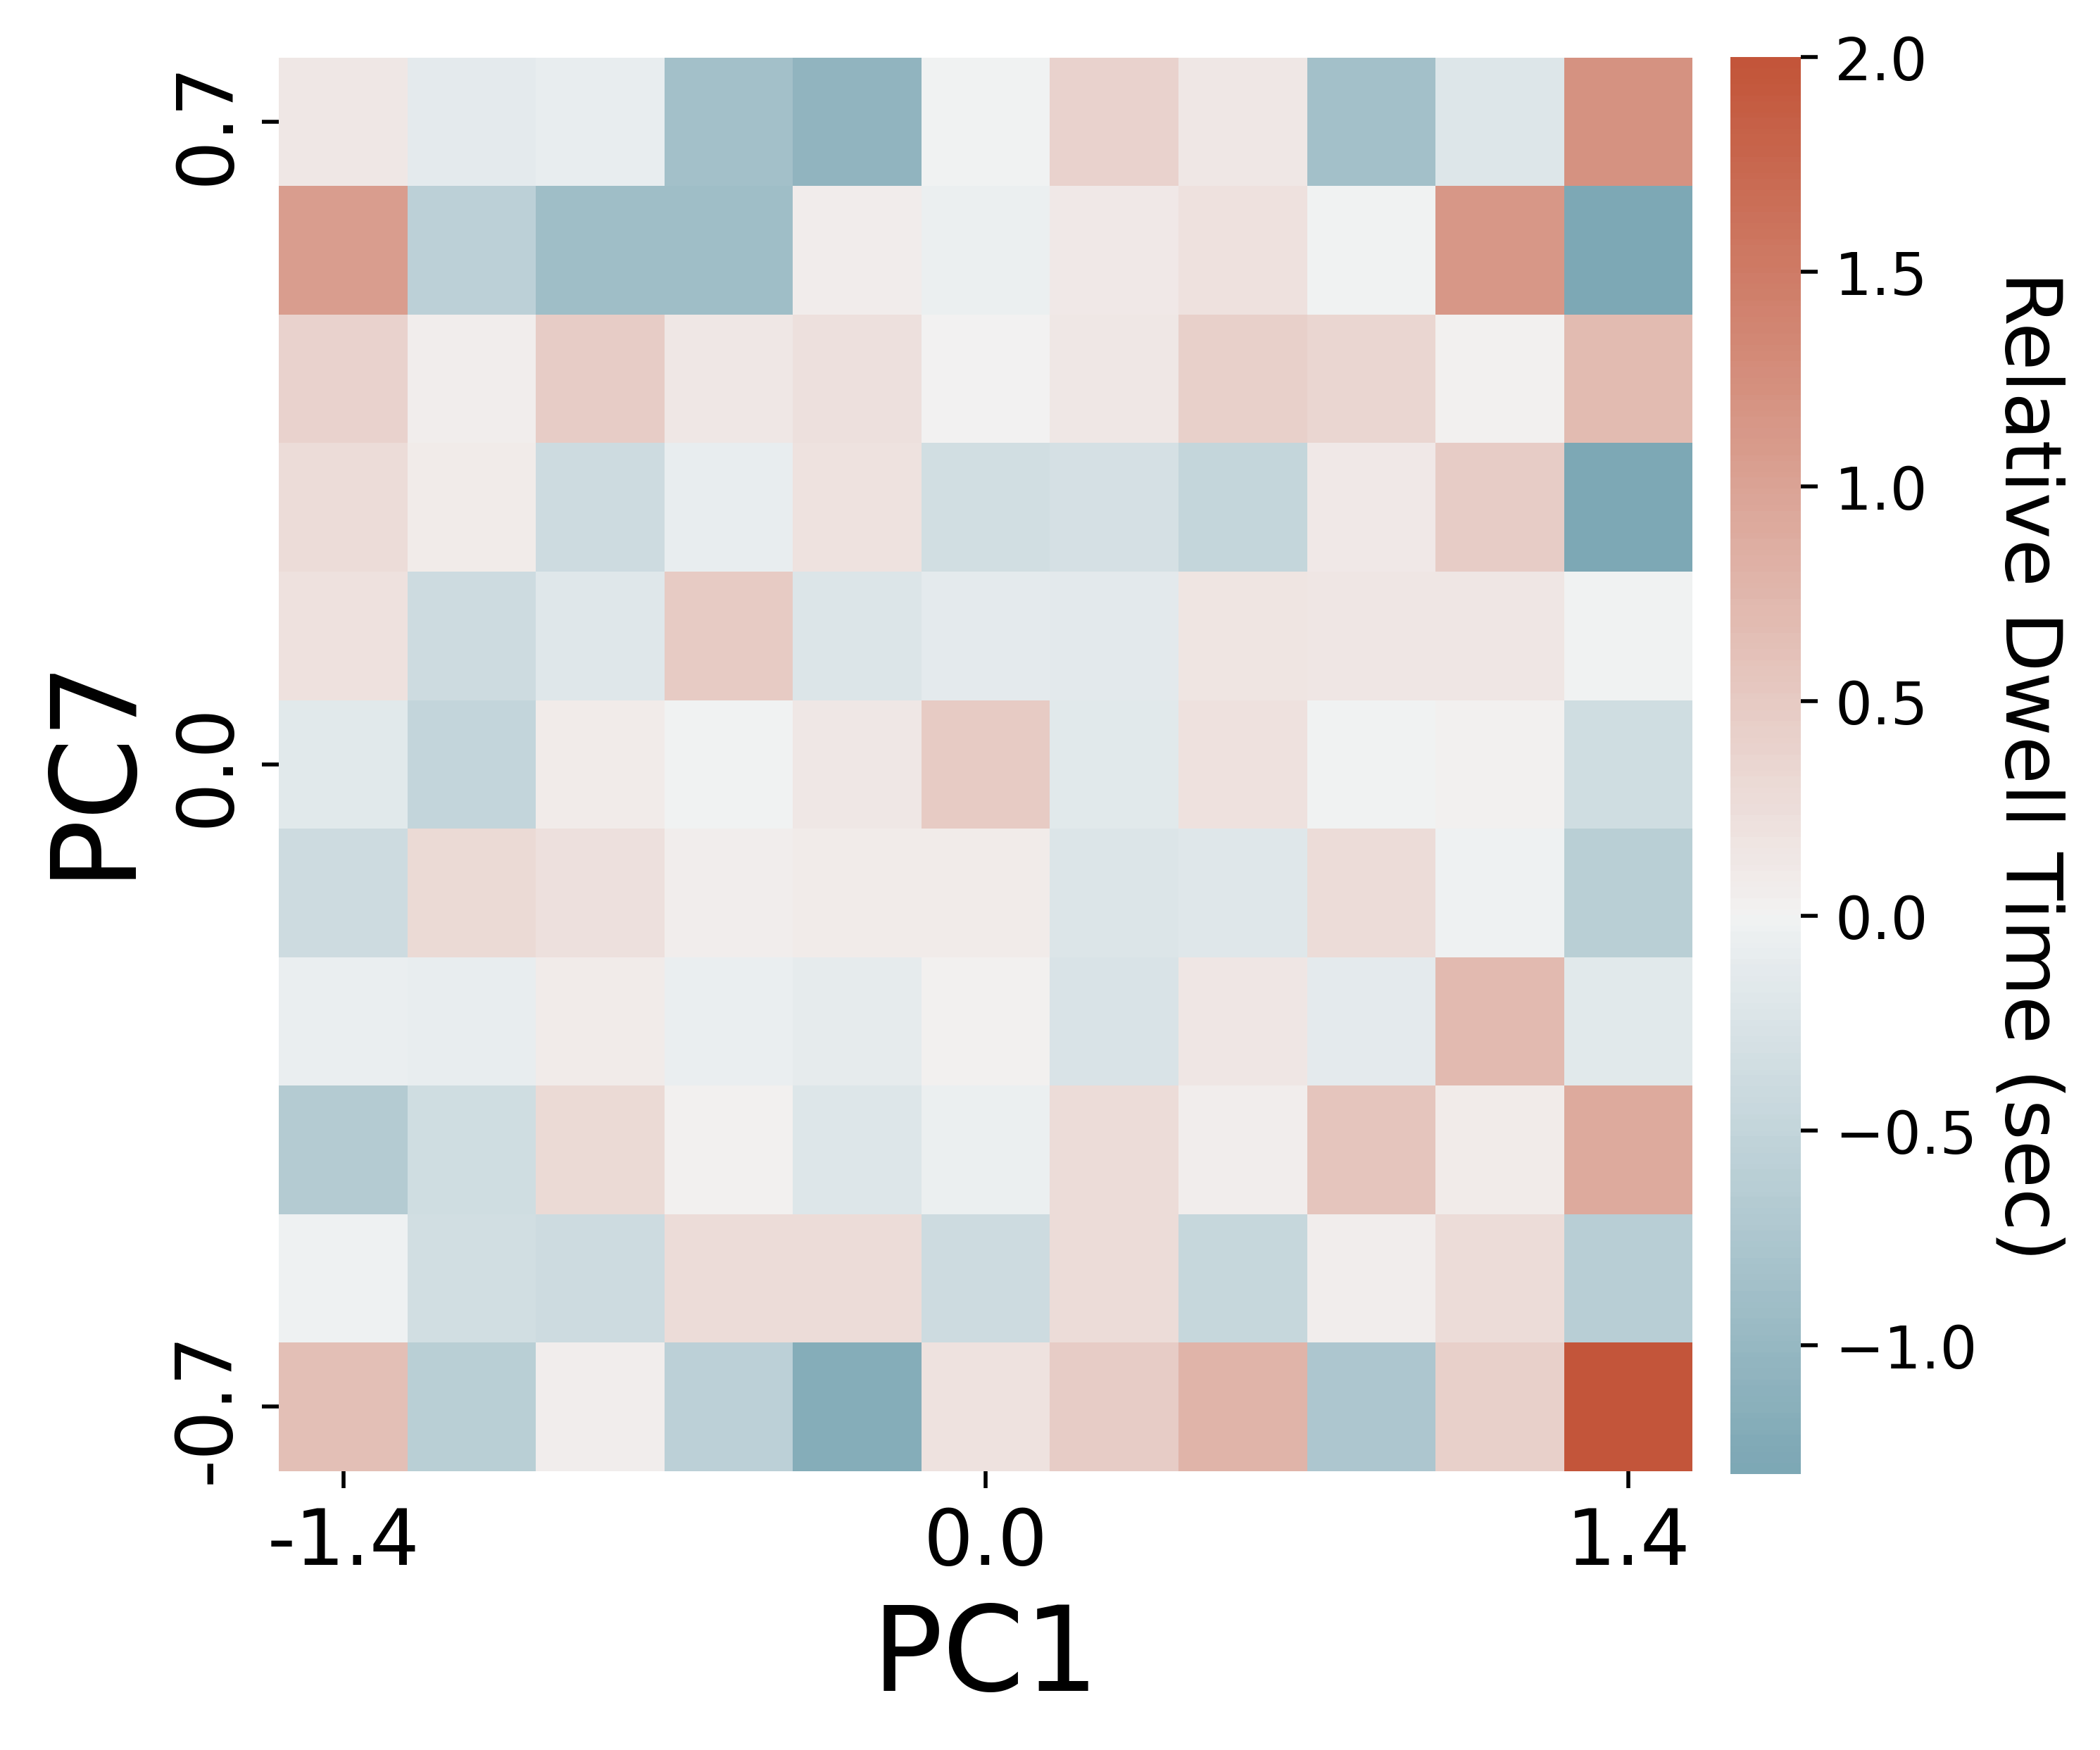

Recreate this plot in Python.
# -*- coding: utf-8 -*-
"""
Created on Thu Feb 13 15:20:32 2025

@author: Aaron
"""


import pandas as pd
import numpy as np
import matplotlib.pyplot as plt
import seaborn as sns



treatments = ['Random','Galvanotaxis']
time_interval = 10 #sec/frame
whichpcs = [1,7]
vmin = -3 #lower bound for heatmap 
vmax = 3 #upper bound for heatmap 


#get directories and open separated datasets
basedir = 'E:/Aaron/Combined_37C_Confocal_PCA_s5/'
datadir = basedir + 'Data_and_Figs/'
savedir = basedir + 'galv/'
FullFrame = pd.read_csv(datadir + 'All_Data_with_CGPS_bins.csv', index_col=0)
nbins = np.max(FullFrame[[x for x in FullFrame.columns.to_list() if 'bin' in x]].to_numpy())
#open the centers of the binned PCs
centers = pd.read_csv(datadir+'PC_bin_centers.csv', index_col=0)
#limit data to the galv experiments
TotalFrame = FullFrame[FullFrame.Treatment.isin(treatments)]
TotalFrame['Treatment'] = pd.Categorical(TotalFrame.Treatment.to_list(), categories=treatments, ordered=True)


######## open all of the data
########### interpolate all transitions so that only individual transitions are made ###########
transdf_sep = pd.read_csv(savedir+f'interpolated_PC{whichpcs[0]}-PC{whichpcs[1]}_transitions_separated.csv', index_col=0)
#ensure that DMSO is the first in order
transdf_sep['Treatment'] = pd.Categorical(transdf_sep.Treatment, categories=treatments, ordered=True)
transdf_sep = transdf_sep.sort_values(by='Treatment')






########### plot the DWELL TIME DIFFERENCE of the treatments in the CGPS #############

fig, ax = plt.subplots(1,1,figsize=(5,5))
#single colorbar axis
cbar_ax = fig.add_axes([.99, .165, .04, .805])

#calculate control heatmap to subtract from the treatments
mm = transdf_sep.Treatment.unique()[0]
mdf = transdf_sep[transdf_sep.Treatment==treatments[0]]
ttot = mdf.time_elapsed.sum()
################ heatmap of probability density #############
#make numpy array with heatmap data
ctrlhm = np.zeros((nbins,nbins))
#get total time observed in the system

for x in range(nbins):
    for y in range(nbins):
        current =  mdf[(mdf['from_x'] == x+1) & (mdf['from_y'] == y+1)]
        if current.empty:
            ctrlhm[y,x] = 0
        else:
            ctrlhm[y,x] = current.time_elapsed.mean()



mm = transdf_sep.Treatment.unique()[1]
mdf = transdf_sep[transdf_sep.Treatment==mm]
ttot = mdf.time_elapsed.sum()
################ heatmap of probability density #############
#make numpy array with heatmap data
bighm = np.zeros((nbins,nbins))
#get total time observed in the system

for x in range(nbins):
    for y in range(nbins):
        current =  mdf[(mdf['from_x'] == x+1) & (mdf['from_y'] == y+1)]
        if current.empty:
            bighm[y,x] = 0
        else:
            bighm[y,x] = current.time_elapsed.mean()


difference = bighm-ctrlhm

#plot heatmap with seaborn
sns.heatmap(
    difference,
    vmin=vmin,
    vmax=vmax, 
    # center=0,
    cmap=sns.diverging_palette(220, 20, n=200),
    square=True,
    xticklabels = True,
    yticklabels = True,
    ax = ax,
    cbar_ax = cbar_ax,
)
#correct axis orientations
ax.invert_yaxis()
#set tick labels
ax.set_xticks(np.arange(0.5,nbins+0.5)[[0,(round(nbins/2)-1),-1]])
ax.set_xticklabels([round(centers.PC1.iloc[x],1) for x in [0,int(round(nbins/2)-1), int(nbins-1)]], fontsize = 16)
ax.set_yticks(np.arange(0.5,nbins+0.5)[[0,(round(nbins/2)-1),-1]])
ax.set_yticklabels([round(centers.PC7.iloc[x],1) for x in [0,int(round(nbins/2)-1), int(nbins-1)]], fontsize = 16)
#set axis titles
ax.set_xlabel(f'PC{whichpcs[0]}', fontsize = 24)
ax.set_ylabel(f'PC{whichpcs[1]}', fontsize = 24)



#set title
# ax.set_title(mm, fontsize = 32)


# adjust colorbar tick label size
cbar_ax.set_yticklabels(cbar_ax.get_yticklabels(),fontsize=12)
cbar_ax.get_yaxis().labelpad = 18
cbar_ax.set_ylabel('Relative Dwell Time (sec)', fontsize = 16, rotation=270)


plt.tight_layout()

plt.savefig(__file__.split('.')[0] + '.png', dpi = 500, bbox_inches='tight')
